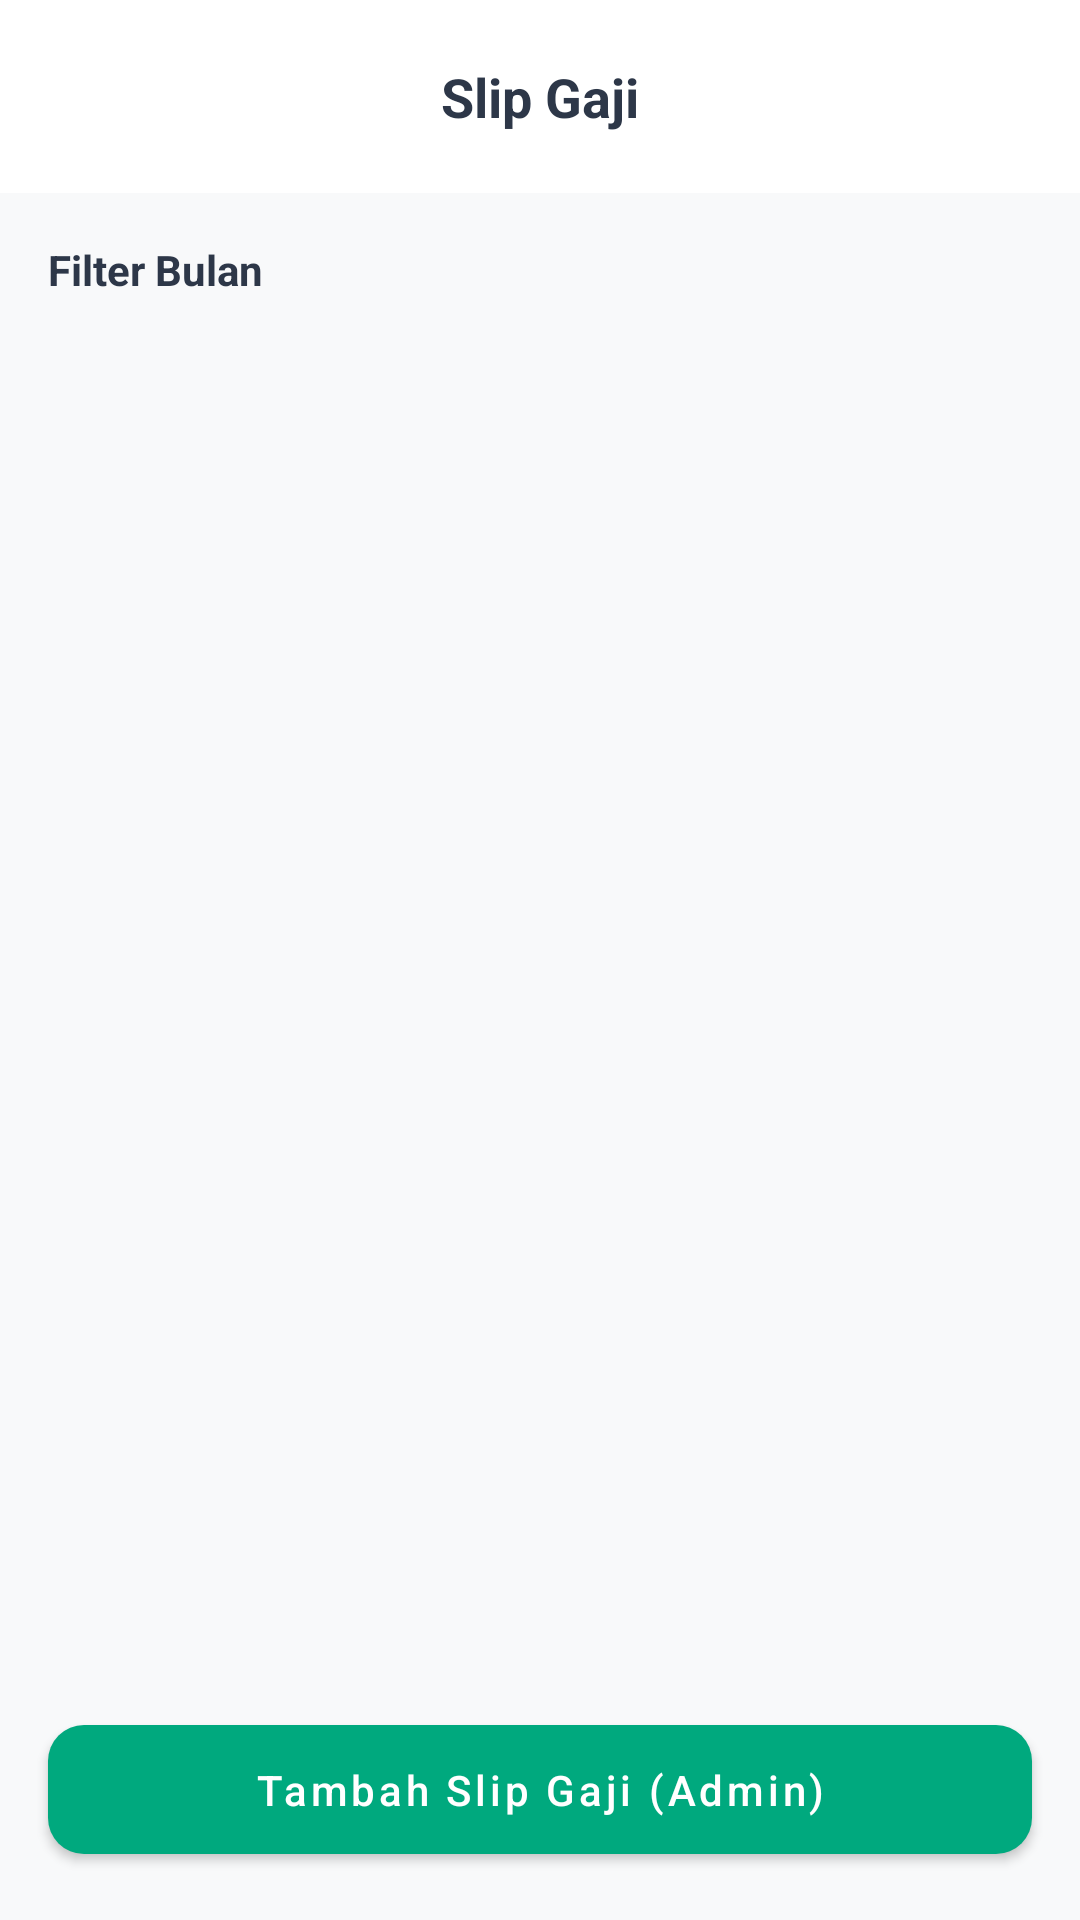

Here is an Android app screen rendered from its layout file. Give the layout XML and the strings, colors and styles it references.
<!-- AndroidManifest.xml: application theme Theme.KelolaUserApp -->
<!-- res/layout/activity_payroll.xml -->
<?xml version="1.0" encoding="utf-8"?>
<LinearLayout xmlns:android="http://schemas.android.com/apk/res/android"
    xmlns:app="http://schemas.android.com/apk/res-auto"
    android:layout_width="match_parent"
    android:layout_height="match_parent"
    android:orientation="vertical"
    android:background="@color/background">

    
    <RelativeLayout
        android:layout_width="match_parent"
        android:layout_height="wrap_content"
        android:padding="20dp"
        android:background="@color/white">

        <ImageView
            android:id="@+id/btnBack"
            android:layout_width="24dp"
            android:layout_height="24dp"
            android:src="@drawable/ic_back"
            app:tint="@color/text_primary" />

        <TextView
            android:layout_width="wrap_content"
            android:layout_height="wrap_content"
            android:layout_centerHorizontal="true"
            android:text="Slip Gaji"
            android:textColor="@color/text_primary"
            android:textSize="18sp"
            android:textStyle="bold" />
    </RelativeLayout>

    
    <LinearLayout
        android:layout_width="match_parent"
        android:layout_height="wrap_content"
        android:orientation="horizontal"
        android:padding="16dp"
        android:gravity="center_vertical">

        <TextView
            android:layout_width="0dp"
            android:layout_height="wrap_content"
            android:layout_weight="1"
            android:text="Filter Bulan"
            android:textColor="@color/text_primary"
            android:textStyle="bold" />

        <Spinner
            android:id="@+id/spinnerMonth"
            android:layout_width="wrap_content"
            android:layout_height="wrap_content"
            android:background="@drawable/bg_rounded_white"
            android:padding="8dp" />
    </LinearLayout>

    <androidx.recyclerview.widget.RecyclerView
        android:id="@+id/rvPayroll"
        android:layout_width="match_parent"
        android:layout_height="0dp"
        android:layout_weight="1"
        android:padding="16dp"
        android:clipToPadding="false" />

    <com.google.android.material.button.MaterialButton
        android:id="@+id/btnAddPayroll"
        android:layout_width="match_parent"
        android:layout_height="55dp"
        android:layout_margin="16dp"
        android:text="Tambah Slip Gaji (Admin)"
        android:textAllCaps="false"
        app:cornerRadius="12dp" />

</LinearLayout>
<!-- resources referenced by this layout -->
<resources>
  <color name="background">#F8F9FA</color>
  <color name="text_primary">#2D3748</color>
  <color name="white">#FFFFFF</color>
  <style name="Theme.KelolaUserApp" parent="Theme.MaterialComponents.Light.NoActionBar">
          <item name="colorPrimary">@color/primary</item>
          <item name="colorPrimaryVariant">@color/primary</item>
          <item name="colorOnPrimary">@color/white</item>
          <item name="android:statusBarColor">@color/white</item>
          <item name="android:windowLightStatusBar">true</item>
      </style>
  <color name="primary">#00A97E</color>
</resources>
